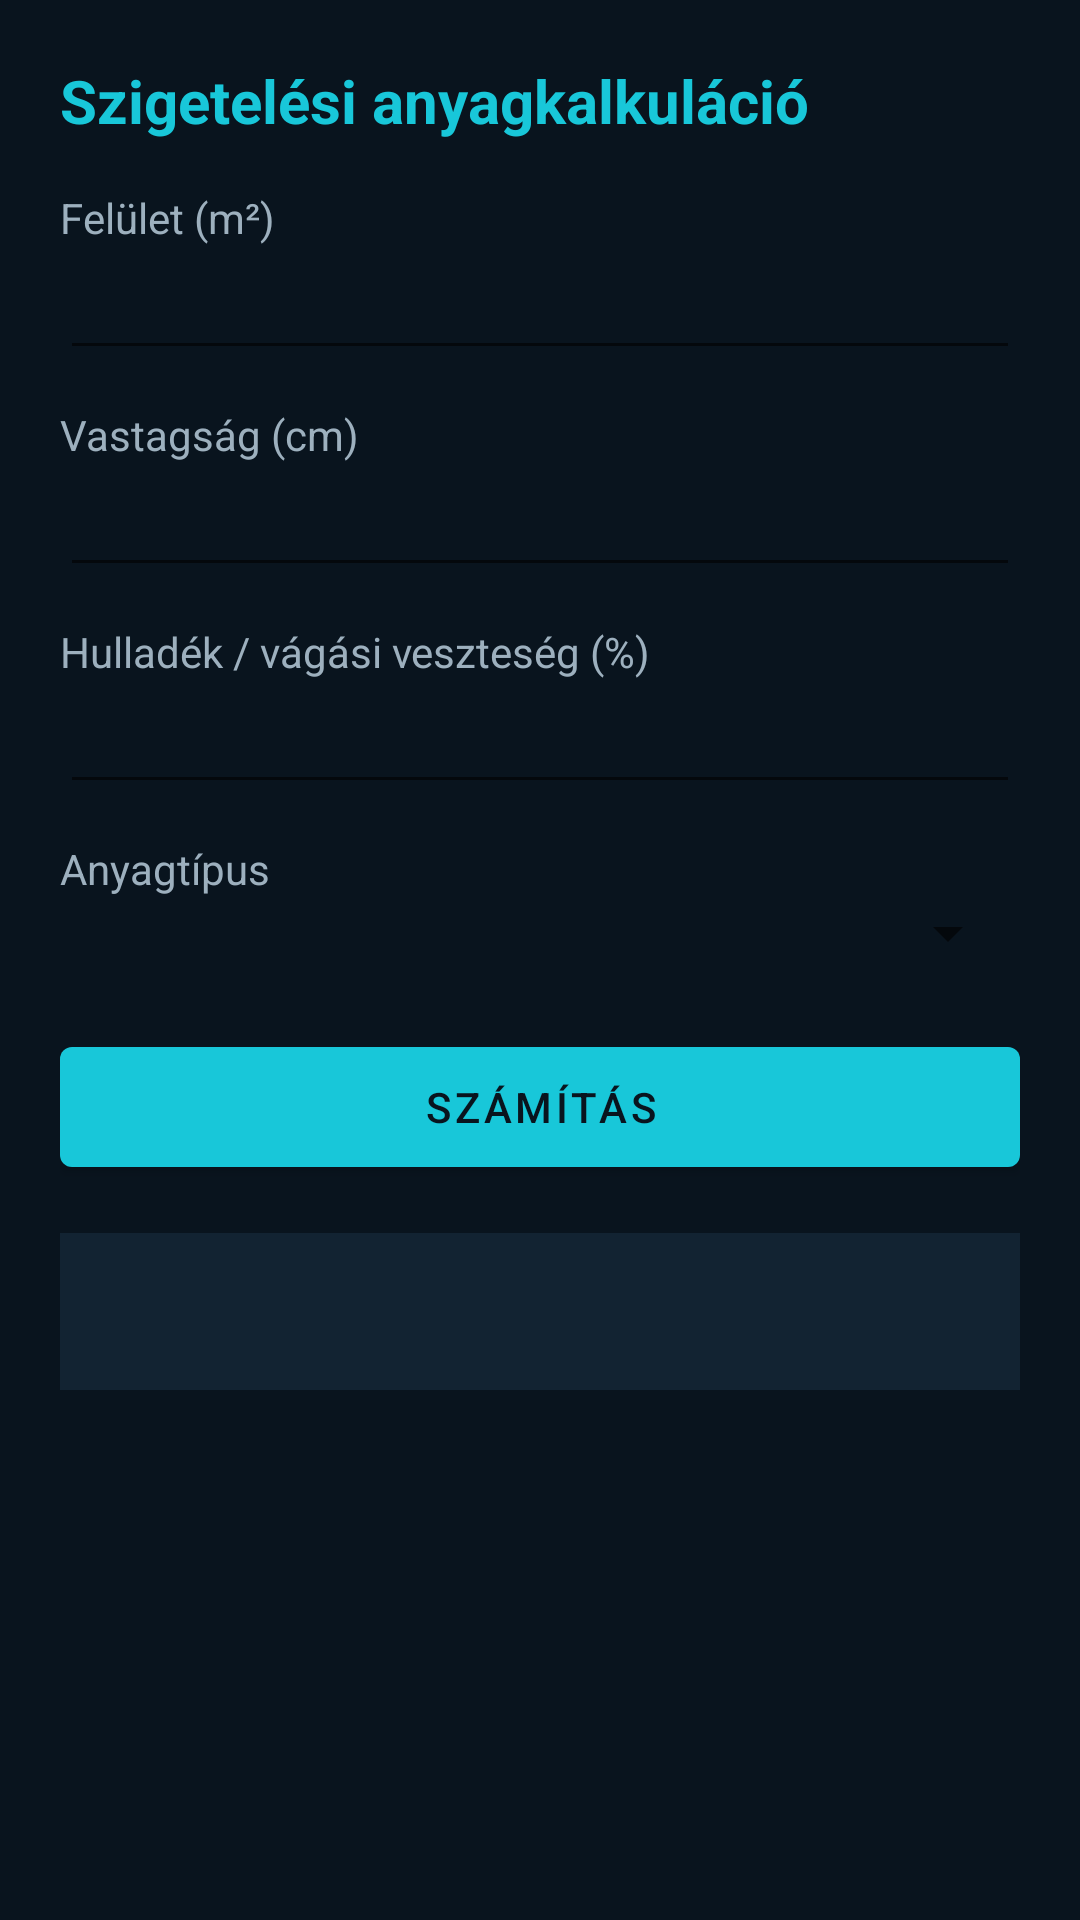

The Android layout XML behind this screen, and the referenced resources:
<!-- AndroidManifest.xml: application theme Theme.EpitoAI -->
<!-- res/layout/activity_insulation.xml -->
<?xml version="1.0" encoding="utf-8"?>
<ScrollView android:background="@color/navy" android:layout_width="match_parent" android:layout_height="match_parent" android:fillViewport="true"
  xmlns:android="http://schemas.android.com/apk/res/android">
    <LinearLayout android:orientation="vertical" android:padding="20.0dp" android:layout_width="match_parent" android:layout_height="wrap_content">
        <TextView android:textSize="20.0sp" android:textStyle="bold" android:textColor="@color/cyan" android:layout_width="match_parent" android:layout_height="wrap_content" android:layout_marginBottom="16.0dp" android:text="Szigetelési anyagkalkuláció" />
        <TextView android:textColor="@color/muted" android:layout_width="match_parent" android:layout_height="wrap_content" android:text="Felület (m²)" />
        <EditText android:textColor="@color/white" android:textColorHint="@color/muted" android:id="@+id/inputArea" android:layout_width="match_parent" android:layout_height="wrap_content" android:inputType="numberDecimal" />
        <TextView android:textColor="@color/muted" android:layout_width="match_parent" android:layout_height="wrap_content" android:layout_marginTop="12.0dp" android:text="Vastagság (cm)" />
        <EditText android:textColor="@color/white" android:id="@+id/inputThickness" android:layout_width="match_parent" android:layout_height="wrap_content" android:inputType="numberDecimal" />
        <TextView android:textColor="@color/muted" android:layout_width="match_parent" android:layout_height="wrap_content" android:layout_marginTop="12.0dp" android:text="Hulladék / vágási veszteség (%)" />
        <EditText android:textColor="@color/white" android:id="@+id/inputWaste" android:layout_width="match_parent" android:layout_height="wrap_content" android:inputType="numberDecimal" />
        <TextView android:textColor="@color/muted" android:layout_width="match_parent" android:layout_height="wrap_content" android:layout_marginTop="12.0dp" android:text="Anyagtípus" />
        <Spinner android:id="@+id/spinnerType" android:layout_width="match_parent" android:layout_height="wrap_content" />
        <com.google.android.material.button.MaterialButton android:id="@+id/btnCalc" android:layout_width="match_parent" android:layout_height="52.0dp" android:layout_marginTop="20.0dp" android:text="SZÁMÍTÁS" />
        <TextView android:textSize="15.0sp" android:textColor="@color/white" android:id="@+id/calcResult" android:background="@color/panel" android:padding="16.0dp" android:layout_width="match_parent" android:layout_height="wrap_content" android:layout_marginTop="16.0dp" android:lineSpacingExtra="4.0dp" />
    </LinearLayout>
</ScrollView>
<!-- resources referenced by this layout -->
<resources>
  <color name="cyan">#18C7D9</color>
  <color name="muted">#9DB0BE</color>
  <color name="navy">#09141E</color>
  <color name="panel">#122332</color>
  <color name="white">#F4FAFC</color>
  <style name="Theme.EpitoAI" parent="Theme.MaterialComponents.DayNight.NoActionBar">
          <item name="colorPrimary">@color/cyan</item>
          <item name="colorPrimaryVariant">@color/navy</item>
          <item name="colorOnPrimary">@color/navy</item>
          <item name="colorSecondary">@color/orange</item>
          <item name="colorOnSecondary">@color/navy</item>
          <item name="android:statusBarColor">@color/navy</item>
          <item name="android:navigationBarColor">@color/navy</item>
          <item name="android:windowBackground">@color/navy</item>
      </style>
  <color name="orange">#FF9F43</color>
</resources>
